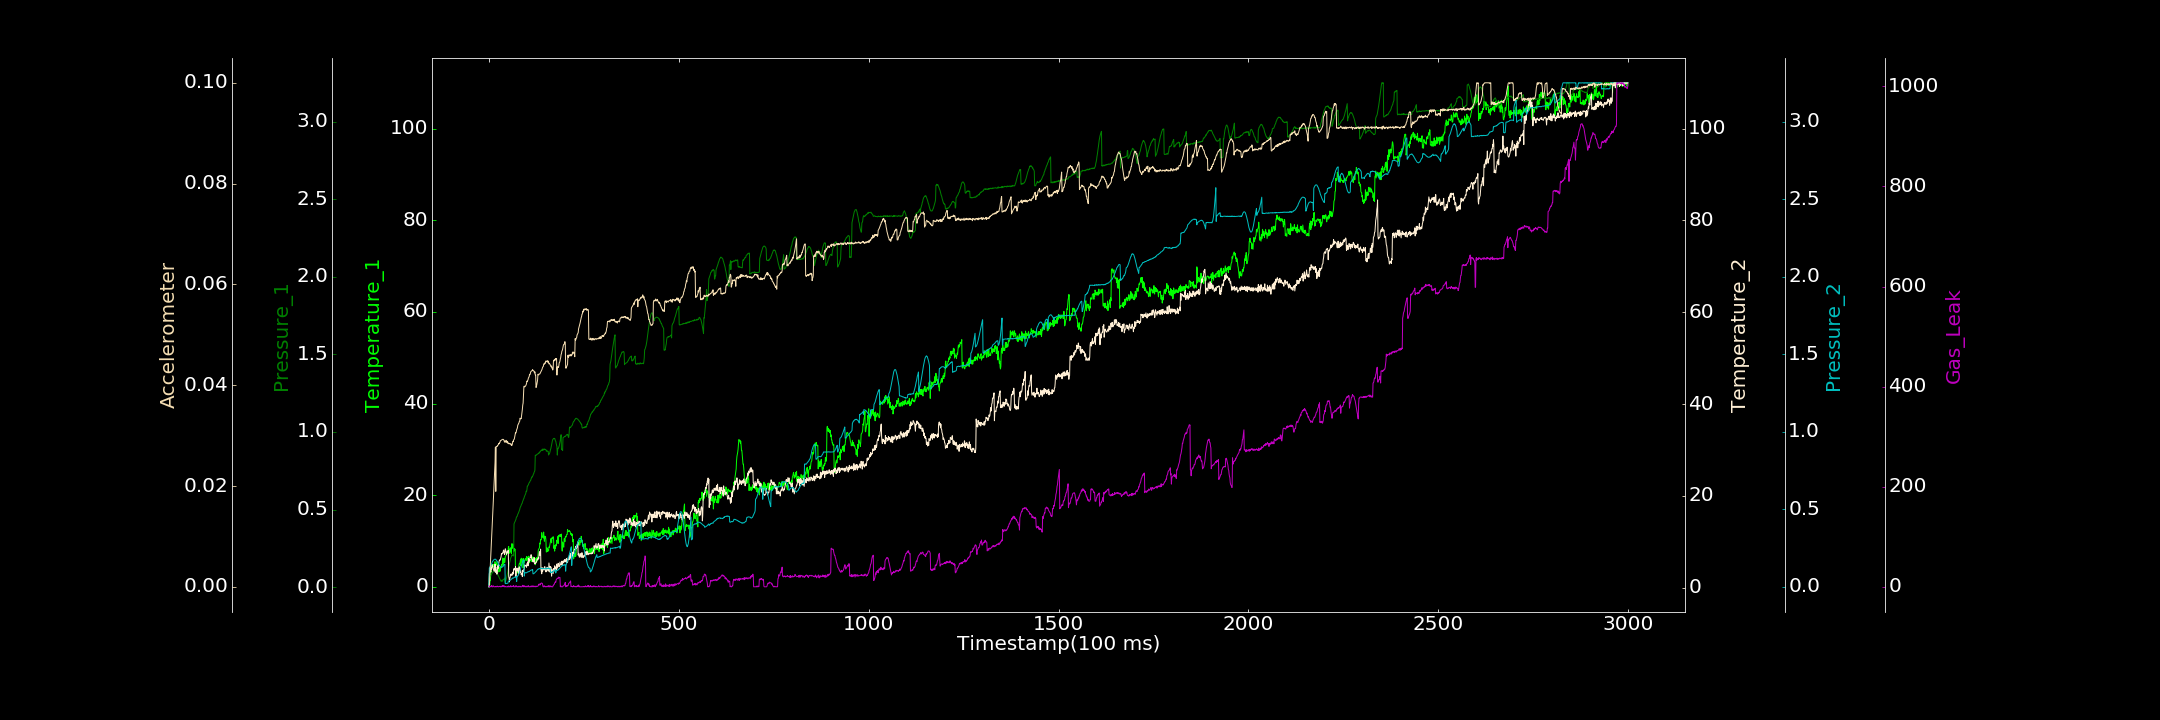

The file beside this chart, header and first rows:
0.000000000, 0.616629622, 0.001990153, 0.186785727, 0.000000000, 0.000000000, 1.989466894
1, 0.000000000, 0.06831, 3.01, 0.1218, 0.000000000, 0.000000000
2, 0.2419, 0.0682, 3.536, 0.1241, 0.001604, 0.04597
3, 1.804, 0.07187, 4.31, 0.1297, 0.003118, 0.5729
4, 1.412, 0.07303, 3.672, 0.1325, 0.004824, 0.4553
5, 3.552, 0.07634, 3.365, 0.138, 0.006574, 0.000000000
6, 3.354, 0.07848, 4.392, 0.145, 0.008267, 0.6045
7, 4.422, 0.08611, 3.999, 0.1501, 0.009993, 2.52
8, 4.676, 0.08777, 5.031, 0.1533, 0.01127, 0.000000000
9, 4.187, 0.09439, 4.764, 0.1619, 0.01311, 0.000000000
10, 4.885, 0.09453, 4.637, 0.1645, 0.01472, 0.000000000
11, 4.368, 0.09824, 4.23, 0.1678, 0.01616, 2.273
12, 4.906, 0.1049, 4.032, 0.1718, 0.01815, 1.228
13, 4.678, 0.1038, 3.759, 0.1748, 0.01957, 0.1881
14, 4.228, 0.1027, 3.584, 0.1767, 0.02133, 0.000000000
15, 4.483, 0.1057, 3.789, 0.1777, 0.02301, 0.1788
16, 5.49, 0.1095, 5.134, 0.1781, 0.02461, 0.02125
17, 4.834, 0.105, 3.344, 0.1783, 0.0277, 0.7278
18, 5.069, 0.1068, 4.501, 0.1754, 0.01893, 0.000000000
19, 4.717, 0.1002, 3.517, 0.1744, 0.02784, 0.1514
20, 5.165, 0.09834, 3.796, 0.1684, 0.02784, 0.000000000
21, 5.51, 0.09397, 2.931, 0.1668, 0.02789, 1.057
22, 4.717, 0.09457, 3.613, 0.1624, 0.02786, 1.367
23, 4.42, 0.08459, 4.741, 0.1573, 0.02807, 0.3136
24, 3.966, 0.075, 4.142, 0.154, 0.02812, 0.000000000
25, 3.285, 0.07337, 5.031, 0.1511, 0.02826, 0.3284
26, 3.25, 0.06693, 5.465, 0.1438, 0.02846, 0.000000000
27, 4.031, 0.06127, 5.817, 0.1385, 0.02838, 0.7331
28, 4.193, 0.05544, 6.043, 0.138, 0.02862, 0.6632
29, 3.376, 0.05185, 5.946, 0.1311, 0.02866, 1.076
30, 4.115, 0.04485, 6.123, 0.1302, 0.02899, 0.000000000
31, 4.278, 0.04371, 6.51, 0.1286, 0.02901, 0.000000000
32, 4.119, 0.03749, 6.783, 0.1263, 0.02905, 1.32
33, 4.852, 0.03887, 7.42, 0.1261, 0.02913, 0.03404
34, 4.399, 0.04556, 7.311, 0.1265, 0.02918, 0.5888
35, 4.859, 0.03727, 7.392, 0.127, 0.02921, 1.891
36, 6.277, 0.04539, 7.612, 0.1294, 0.02925, 0.9853
37, 5.499, 0.04739, 7.667, 0.1293, 0.02924, 2.43
38, 4.795, 0.04822, 8.07, 0.1355, 0.02924, 1.437
39, 6.033, 0.04715, 8.207, 0.1388, 0.02916, 0.88
40, 6.239, 0.05381, 7.45, 0.1415, 0.0289, 2.148
41, 5.289, 0.05885, 7.223, 0.1459, 0.02892, 0.000000000
42, 5.37, 0.02996, 7.758, 0.1459, 0.02866, 0.000000000
43, 6.593, 0.03289, 8.468, 0.02076, 0.02879, 0.7476
44, 6.744, 0.0393, 8.223, 0.02099, 0.02878, 0.1745
45, 6.897, 0.0439, 7.792, 0.02171, 0.02907, 0.000000000
46, 6.923, 0.05458, 7.253, 0.02146, 0.02888, 0.1179
47, 7.573, 0.06325, 7.512, 0.02134, 0.02861, 0.000000000
48, 7.449, 0.07705, 7.859, 0.02192, 0.0286, 0.000000000
49, 7.245, 0.08905, 7.971, 0.02278, 0.02886, 0.3932
50, 7.371, 0.1041, 7.651, 0.02297, 0.02845, 0.000000000
51, 8.456, 0.1169, 8.132, 0.03491, 0.02852, 1.85
52, 8.804, 0.1295, 2.423, 0.03575, 0.02838, 0.000000000
53, 7.287, 0.144, 2.054, 0.03713, 0.02846, 0.000000000
54, 8.2, 0.1539, 1.261, 0.03926, 0.02837, 0.000000000
55, 7.495, 0.1626, 2.087, 0.04038, 0.02845, 1.048
56, 8.372, 0.1746, 2.332, 0.04227, 0.02836, 0.000000000
57, 8.293, 0.1846, 2.927, 0.04515, 0.02833, 2.161
58, 8.557, 0.1926, 2.957, 0.04714, 0.02838, 0.3338
59, 7.285, 0.1947, 2.708, 0.04928, 0.02804, 0.000000000
60, 9.416, 0.2047, 2.975, 0.0498, 0.02802, 1.167
... 2,939 more rows
